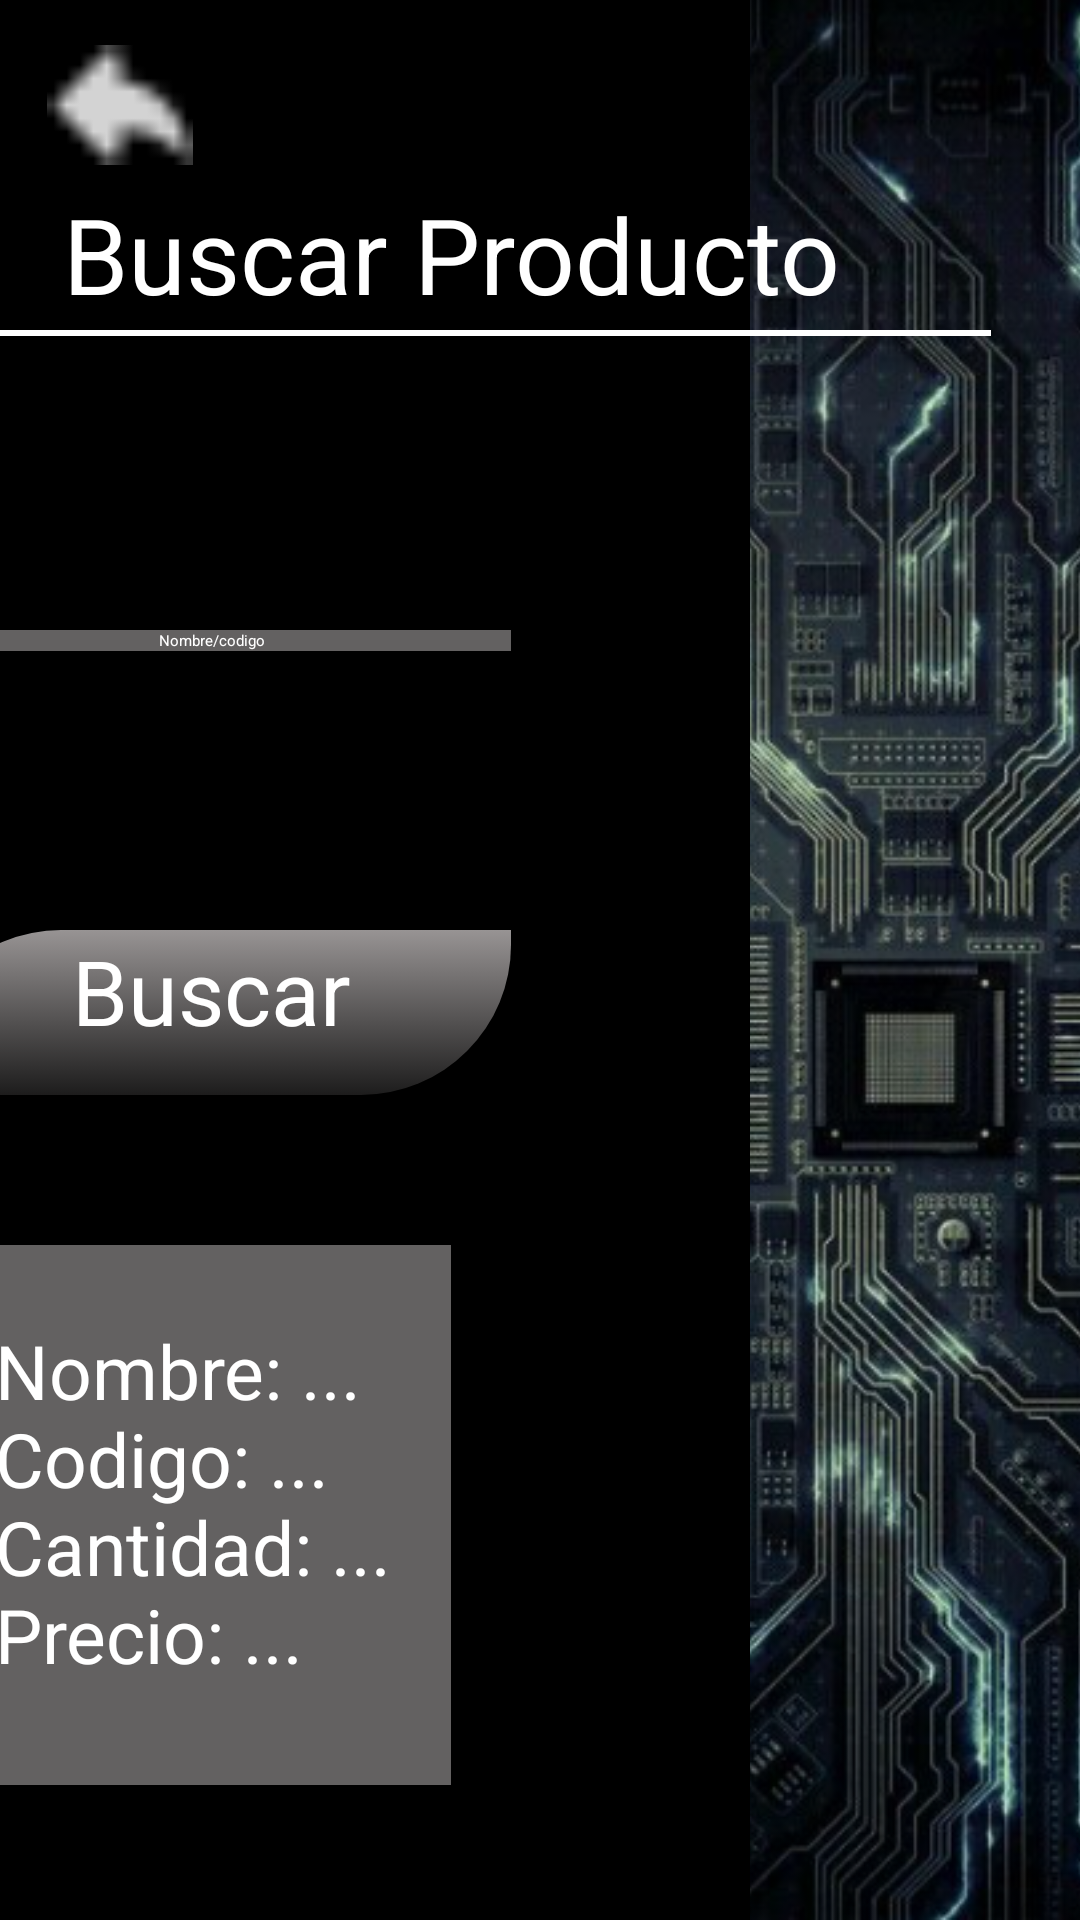

Layout XML and referenced resources for this Android screen:
<!-- AndroidManifest.xml: application theme Theme.Practica -->
<!-- res/layout/activity_main4.xml -->
<?xml version="1.0" encoding="utf-8"?>
<androidx.constraintlayout.widget.ConstraintLayout xmlns:android="http://schemas.android.com/apk/res/android"
    xmlns:app="http://schemas.android.com/apk/res-auto"
    xmlns:tools="http://schemas.android.com/tools"
    android:id="@+id/main"
    android:layout_width="match_parent"
    android:layout_height="match_parent"
    tools:context=".MainActivity4">


    <View
        android:id="@+id/vw_fondo"
        android:layout_width="match_parent"
        android:layout_height="match_parent"
        android:background="@color/black"/>

    <ImageView
        android:id="@+id/iv_volver"
        android:layout_width="60dp"
        android:layout_height="40dp"
        android:src="@drawable/flecha"
        android:layout_marginStart="10dp"
        android:layout_marginTop="15dp"
        app:layout_constraintStart_toStartOf="@id/vw_fondo"
        app:layout_constraintTop_toTopOf="@+id/vw_fondo"/>

    <ImageView
        android:id="@+id/iv_buscar"
        android:layout_width="match_parent"
        android:layout_height="match_parent"
        android:layout_marginStart="250dp"
        android:src="@drawable/agregar"
        android:scaleType="centerCrop"/>

    <TextView
        android:id="@+id/tv_producto"
        android:layout_width="wrap_content"
        android:layout_height="wrap_content"
        android:text="@string/buscar_producto"
        android:textAlignment="center"
        android:textColor="@color/white"
        android:textSize="35sp"
        tools:ignore="MissingConstraints"
        android:layout_marginBottom="4dp"
        app:layout_constraintBottom_toBottomOf="@+id/vw_linea1"
        android:layout_marginEnd="80dp"
        app:layout_constraintEnd_toEndOf="@+id/iv_buscar"/>

    <View
        android:id="@+id/vw_linea1"
        android:layout_width="350dp"
        android:layout_height="2dp"
        android:background="@color/white"
        tools:ignore="MissingConstraints"
        android:layout_marginEnd="30dp"
        app:layout_constraintEnd_toEndOf="@id/iv_buscar"
        android:layout_marginTop="110dp"
        app:layout_constraintTop_toTopOf="@+id/iv_buscar"/>

    <TextView
        android:id="@+id/tv_buscar"
        android:layout_width="200dp"
        android:layout_height="55dp"
        android:background="@drawable/button"
        android:text="@string/buscar"
        android:textAlignment="center"
        android:textColor="@color/white"
        android:textSize="30sp"
        tools:ignore="MissingConstraints"
        android:layout_marginEnd="190dp"
        app:layout_constraintEnd_toEndOf="@id/iv_buscar"
        android:layout_marginTop="310dp"
        app:layout_constraintTop_toTopOf="@+id/iv_buscar"
        />

    <EditText
        android:id="@+id/et_buscar"
        android:layout_width="200dp"
        android:layout_height="wrap_content"
        android:background="@color/grey"
        android:text="@string/nombre_codigo"
        android:textAlignment="center"
        android:textColor="@color/white"
        android:layout_marginEnd="190dp"
        app:layout_constraintEnd_toEndOf="@id/iv_buscar"
        android:layout_marginTop="210dp"
        app:layout_constraintTop_toTopOf="@+id/iv_buscar"
        tools:ignore="MissingConstraints" />

    <View
        android:layout_width="180dp"
        android:layout_height="180dp"
        android:background="@color/grey"
        android:layout_marginEnd="210dp"
        app:layout_constraintEnd_toEndOf="@id/iv_buscar"
        android:layout_marginTop="415dp"
        app:layout_constraintTop_toTopOf="@+id/iv_buscar"/>

    <TextView
        android:layout_width="wrap_content"
        android:layout_height="wrap_content"
        android:text="@string/nombre_ncodigo_ncantidad_nprecio"
        android:maxLines="4"
        android:ellipsize="end"
        android:textSize="25sp"
        android:textColor="@color/white"
        android:layout_marginTop="130dp"
        app:layout_constraintTop_toTopOf="@+id/tv_buscar"
        app:layout_constraintEnd_toEndOf="@+id/iv_buscar"
        android:layout_marginEnd="230dp"
        />

</androidx.constraintlayout.widget.ConstraintLayout>
<!-- resources referenced by this layout -->
<resources>
  <color name="black">#FF000000</color>
  <color name="grey">#636161</color>
  <color name="white">#FFFFFFFF</color>
  <!-- drawable agregar: png bitmap (drawable, 600862 bytes) -->
  <!-- drawable button (drawable) -->
  <?xml version="1.0" encoding="utf-8"?>
  <selector xmlns:android="http://schemas.android.com/apk/res/android">
  <item>
      <shape>
          <corners android:topLeftRadius="50dp"
              android:bottomRightRadius="50dp"/>
          <gradient android:angle="90"
              android:startColor="#4A636161"
              android:endColor="#A3EDE7E7"/>
      </shape>
  </item>
  </selector>
  <!-- drawable flecha: png bitmap (drawable, 288 bytes) -->
  <string name="buscar">Buscar</string>
  <string name="buscar_producto">Buscar Producto</string>
  <string name="nombre_codigo">Nombre/codigo</string>
  <string name="nombre_ncodigo_ncantidad_nprecio">Nombre: ...\nCodigo: ... \nCantidad: ...\nPrecio: ...</string>
</resources>
